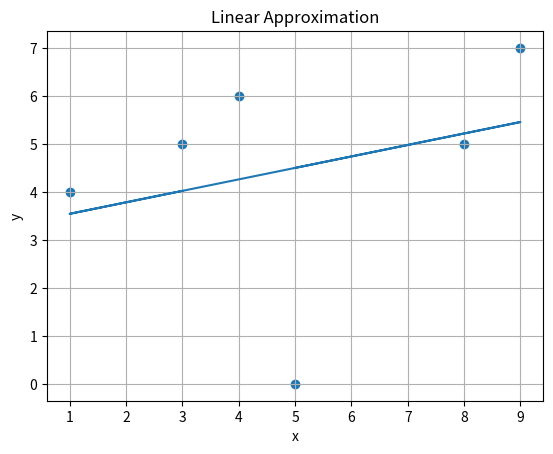

Generate this figure with matplotlib:
import matplotlib.pyplot as plt


def linear_approximation(x, y):
    n = len(x)
    sum_x = sum(x)
    sum_y = sum(y)

    sum_x_squared = sum([xi ** 2 for xi in x])
    sum_xy = sum([xi * yi for xi, yi in zip(x, y)])

    k = (n * sum_xy - sum_x * sum_y) / (n * sum_x_squared - sum_x ** 2)
    b = (sum_y - k * sum_x) / n

    return k, b


def plot_linear_approximation(x, y2, k, b):
    y = []
    for i in x:
        yi = k * i + b
        y.append(yi)
    plt.plot(x, y)
    plt.scatter(x, y2)
    plt.xlabel('x')
    plt.ylabel('y')
    plt.title('Linear Approximation')
    plt.grid(True)
    plt.show()


x = [5, 8, 9, 4, 1, 3]
y2 = [0, 5, 7, 6, 4, 5]
plot_linear_approximation(x, y2, linear_approximation(x, y2)[0], linear_approximation(x, y2)[1])
